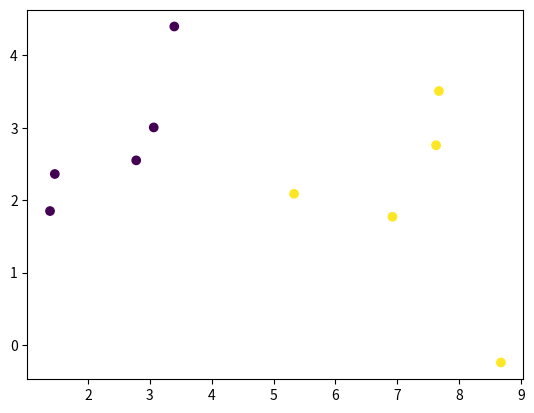

Here is the Python script that generated this plot:
import numpy as np
from math import exp
from random import seed
from random import random
import matplotlib.pyplot as plt
from matplotlib import cm
 
#from: https://machinelearningmastery.com/blog/ with small changes for error computation
#https://machinelearningmastery.com/implement-backpropagation-algorithm-scratch-python/


#for regression, without activation function, https://hmkcode.com/netflow/
# for derivative computation https://medium.com/swlh/backpropagation-step-by-step-13f2b6c0b414
# Initialize a network
def initialize_network(n_inputs, n_hidden, n_outputs):
    network = list()
    hidden_layer = [{'weights':[random() for i in range(n_inputs + 1)]} for i in range(n_hidden)]
    network.append(hidden_layer)
    output_layer = [{'weights':[random() for i in range(n_hidden + 1)]} for i in range(n_outputs)]
    network.append(output_layer)
    return network
 
# Calculate neuron activation for an input
#se numea activation
def compute_input(weights, inputs):
    activation = weights[-1]
    for i in range(len(weights)-1):
       activation += weights[i] * inputs[i]
    return activation
 
# Apply activation function on the input of a neuron
#se numea transfer
def sigmoid_activation(inputvalue):
    return 1.0 / (1.0 + exp(0-inputvalue))
 
# Forward propagate input to a network output
def forward_propagate(network, row):
    outputs = row
    for layer in network:
        new_outputs = []
        for neuron in layer:
            current_input = compute_input(neuron['weights'], outputs)
            neuron['output'] = sigmoid_activation(current_input)
            new_outputs.append(neuron['output'])
        outputs = new_outputs
    return outputs
 
# Calculate the derivative of an neuron output
def transfer_derivative(output):#derivative of sigmoid : sigm(x)(1-sigm(x))
    return output * (1.0 - output)
 
# Backpropagate error and store in neurons
def backward_propagate_error(network, expected):
    for i in reversed(range(len(network))):  # starts from the last layer
        layer = network[i]
        errors = list()
        if i != len(network)-1:
            for j in range(len(layer)):
                error = 0.0
                for neuron in network[i + 1]:
                   error += (neuron['weights'][j] * neuron['delta'])
                errors.append(error)
        else: # it's the last layer
            for j in range(len(layer)):
                neuron = layer[j]
                errors.append(expected[j] - neuron['output']) # unde se face crossentropy?
                print(errors, expected[j])
        for j in range(len(layer)):
            neuron = layer[j]
            neuron['delta'] = errors[j] * transfer_derivative(neuron['output']) # output of the neuron
 
# Update network weights with error
def update_weights(network, row, l_rate):
    for i in range(len(network)):
        inputs = row[:-1]
        if i != 0:
            inputs = [neuron['output'] for neuron in network[i - 1]]
        for neuron in network[i]:
            for j in range(len(inputs)):
                neuron['weights'][j] += l_rate * neuron['delta'] * inputs[j]
            neuron['weights'][-1] += l_rate * neuron['delta']
 
# Train a network for a fixed number of epochs
def train_network(network, train, l_rate, n_epoch, n_outputs):
    for epoch in range(n_epoch):
        sum_error = 0
        for row in train:
            outputs = forward_propagate(network, row)
            expected = [0 for i in range(n_outputs)]
            expected[row[-1]] = 1
            sum_error += sum([(expected[i]-outputs[i])**2 for i in range(len(expected))])
            backward_propagate_error(network, expected)
            update_weights(network, row, l_rate)
        print('>epoch=%d, lrate=%.3f, error=%.3f' % (epoch, l_rate, sum_error))

def predict(network, row):
    outputs = forward_propagate(network, row)
    return outputs.index(max(outputs))
    
# Test training backprop algorithm
seed(1)
dataset = [[2.7810836,2.550537003,0],
    [1.465489372,2.362125076,0],
    [3.396561688,4.400293529,0],
    [1.38807019,1.850220317,0],
    [3.06407232,3.005305973,0],
    [7.627531214,2.759262235,1],
    [5.332441248,2.088626775,1],
    [6.922596716,1.77106367,1],
    [8.675418651,-0.242068655,1],
    [7.673756466,3.508563011,1]]
dataset_numpy=np.array(dataset)
x1,x2,y=dataset_numpy[:,0], dataset_numpy[:,1], dataset_numpy[:,2]
plt.scatter( x1,x2, c=y)
plt.show()

n_inputs = len(dataset[0]) - 1
n_outputs = len(set([row[-1] for row in dataset]))
network = initialize_network(n_inputs, 2, n_outputs)
train_network(network, dataset, 0.5, 20, n_outputs)
for layer in network:
    print(layer)

#you need to print values for forward propagation + values for backward

#predict after each forward/backward
for row in dataset:
    prediction = predict(network, row)
    print('Expected=%d, Got=%d' % (row[-1], prediction))